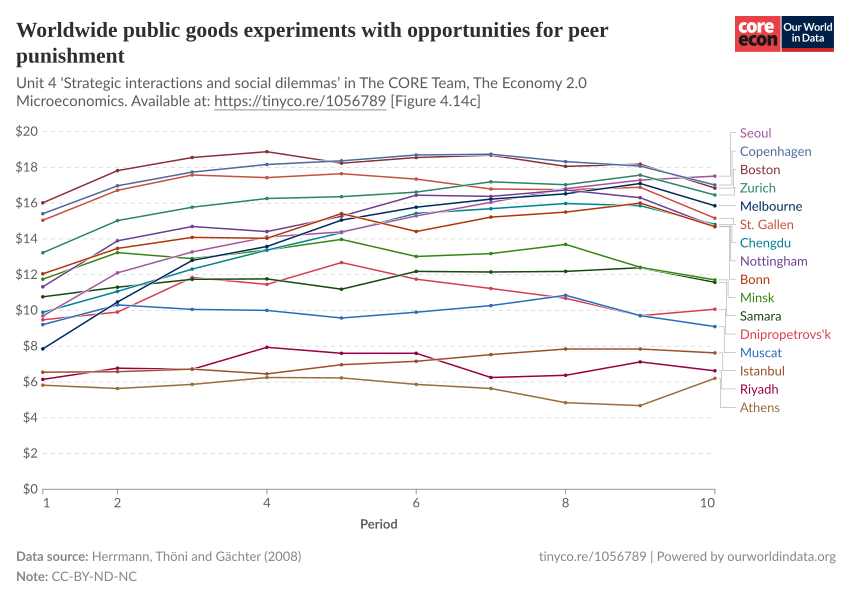

Source data for this figure (header and first rows):
Entity, Code, Year, Contribution
Athens, , 1, 5.818
Athens, , 2, 5.636
Athens, , 3, 5.864
Athens, , 4, 6.25
Athens, , 5, 6.227
Athens, , 6, 5.864
Athens, , 7, 5.636
Athens, , 8, 4.841
Athens, , 9, 4.682
Athens, , 10, 6.205
Bonn, , 1, 12.05
Bonn, , 2, 13.47
Bonn, , 3, 14.08
Bonn, , 4, 14.03
Bonn, , 5, 15.42
Bonn, , 6, 14.42
Bonn, , 7, 15.22
Bonn, , 8, 15.5
Bonn, , 9, 16
Bonn, , 10, 14.68
Boston, , 1, 16.02
Boston, , 2, 17.82
Boston, , 3, 18.55
Boston, , 4, 18.88
Boston, , 5, 18.23
Boston, , 6, 18.55
Boston, , 7, 18.68
Boston, , 8, 18.05
Boston, , 9, 18.18
Boston, , 10, 16.84
Chengdu, , 1, 9.896
Chengdu, , 2, 11.06
Chengdu, , 3, 12.31
Chengdu, , 4, 13.38
Chengdu, , 5, 14.35
Chengdu, , 6, 15.43
Chengdu, , 7, 15.69
Chengdu, , 8, 15.98
Chengdu, , 9, 15.85
Chengdu, , 10, 14.81
Copenhagen, , 1, 15.41
Copenhagen, , 2, 16.97
Copenhagen, , 3, 17.74
Copenhagen, , 4, 18.16
Copenhagen, , 5, 18.37
Copenhagen, , 6, 18.69
Copenhagen, , 7, 18.74
Copenhagen, , 8, 18.32
Copenhagen, , 9, 18.07
Copenhagen, , 10, 17.01
Dnipropetrovs'k, , 1, 9.477
Dnipropetrovs'k, , 2, 9.909
Dnipropetrovs'k, , 3, 11.84
Dnipropetrovs'k, , 4, 11.45
Dnipropetrovs'k, , 5, 12.68
Dnipropetrovs'k, , 6, 11.75
Dnipropetrovs'k, , 7, 11.23
Dnipropetrovs'k, , 8, 10.68
Dnipropetrovs'k, , 9, 9.705
Dnipropetrovs'k, , 10, 10.07
... 100 more rows
